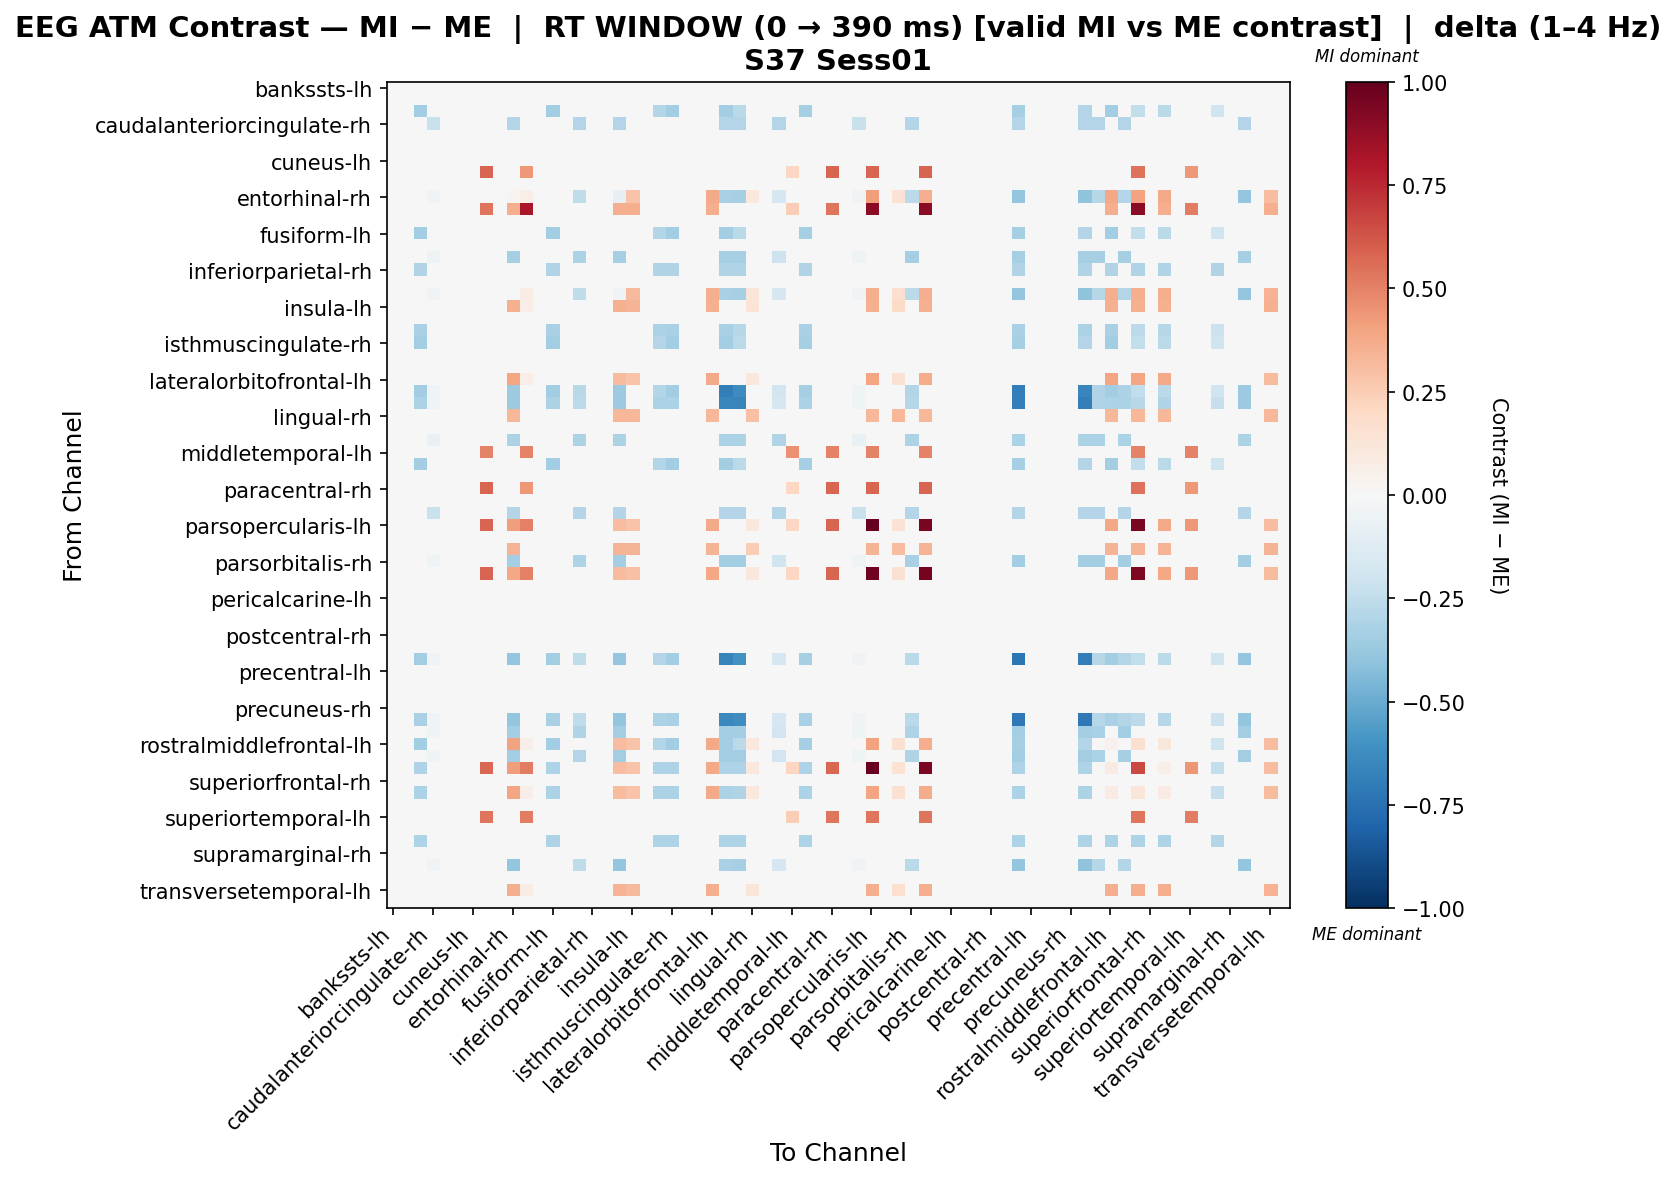

The file beside this chart, header and first rows:
, bankssts-lh, bankssts-rh, caudalanteriorcingulate-lh, caudalanteriorcingulate-rh, caudalmiddlefrontal-lh, caudalmiddlefrontal-rh, cuneus-lh, cuneus-rh, entorhinal-lh, entorhinal-rh, frontalpole-lh, frontalpole-rh, fusiform-lh, fusiform-rh, inferiorparietal-lh, inferiorparietal-rh, inferiortemporal-lh, inferiortemporal-rh, insula-lh, insula-rh, isthmuscingulate-lh, isthmuscingulate-rh, lateraloccipital-lh
bankssts-lh, 0.0, 0.0, 0.0, 0.0, 0.0, 0.0, 0.0, 0.0, 0.0, 0.0, 0.0, 0.0, 0.0, 0.0, 0.0, 0.0, 0.0, 0.0, 0.0, 0.0, 0.0, 0.0, 0.0
bankssts-rh, 0.0, 0.0, 0.0, 0.0, 0.0, 0.0, 0.0, 0.0, 0.0, 0.0, 0.0, 0.0, 0.0, 0.0, 0.0, 0.0, 0.0, 0.0, 0.0, 0.0, 0.0, 0.0, 0.0
caudalanteriorcingulate-lh, 0.0, 0.0, -0.3456, 0.0, 0.0, 0.0, 0.0, 0.0, 0.0, 0.0, 0.0, 0.0, -0.3456, 0.0, 0.0, 0.0, 0.0, 0.0, 0.0, 0.0, -0.2898, -0.3456, 0.0
caudalanteriorcingulate-rh, 0.0, 0.0, 0.0, -0.2198, 0.0, 0.0, 0.0, 0.0, 0.0, -0.2931, 0.0, 0.0, 0.0, 0.0, -0.2931, 0.0, 0.0, -0.2931, 0.0, 0.0, 0.0, 0.0, 0.0
caudalmiddlefrontal-lh, 0.0, 0.0, 0.0, 0.0, 0.0, 0.0, 0.0, 0.0, 0.0, 0.0, 0.0, 0.0, 0.0, 0.0, 0.0, 0.0, 0.0, 0.0, 0.0, 0.0, 0.0, 0.0, 0.0
caudalmiddlefrontal-rh, 0.0, 0.0, 0.0, 0.0, 0.0, 0.0, 0.0, 0.0, 0.0, 0.0, 0.0, 0.0, 0.0, 0.0, 0.0, 0.0, 0.0, 0.0, 0.0, 0.0, 0.0, 0.0, 0.0
cuneus-lh, 0.0, 0.0, 0.0, 0.0, 0.0, 0.0, 0.0, 0.0, 0.0, 0.0, 0.0, 0.0, 0.0, 0.0, 0.0, 0.0, 0.0, 0.0, 0.0, 0.0, 0.0, 0.0, 0.0
cuneus-rh, 0.0, 0.0, 0.0, 0.0, 0.0, 0.0, 0.0, 0.5842, 0.0, 0.0, 0.4334, 0.0, 0.0, 0.0, 0.0, 0.0, 0.0, 0.0, 0.0, 0.0, 0.0, 0.0, 0.0
entorhinal-lh, 0.0, 0.0, 0.0, 0.0, 0.0, 0.0, 0.0, 0.0, 0.0, 0.0, 0.0, 0.0, 0.0, 0.0, 0.0, 0.0, 0.0, 0.0, 0.0, 0.0, 0.0, 0.0, 0.0
entorhinal-rh, 0.0, 0.0, 0.0, -0.03867, 0.0, 0.0, 0.0, 0.0, 0.0, 0.02914, 0.06707, 0.0, 0.0, 0.0, -0.2578, 0.0, 0.0, -0.07817, 0.2817, 0.0, 0.0, 0.0, 0.0
frontalpole-lh, 0.0, 0.0, 0.0, 0.0, 0.0, 0.0, 0.0, 0.5366, 0.0, 0.3653, 0.8186, 0.0, 0.0, 0.0, 0.0, 0.0, 0.0, 0.3653, 0.3653, 0.0, 0.0, 0.0, 0.0
frontalpole-rh, 0.0, 0.0, 0.0, 0.0, 0.0, 0.0, 0.0, 0.0, 0.0, 0.0, 0.0, 0.0, 0.0, 0.0, 0.0, 0.0, 0.0, 0.0, 0.0, 0.0, 0.0, 0.0, 0.0
fusiform-lh, 0.0, 0.0, -0.3456, 0.0, 0.0, 0.0, 0.0, 0.0, 0.0, 0.0, 0.0, 0.0, -0.3456, 0.0, 0.0, 0.0, 0.0, 0.0, 0.0, 0.0, -0.2898, -0.3456, 0.0
fusiform-rh, 0.0, 0.0, 0.0, 0.0, 0.0, 0.0, 0.0, 0.0, 0.0, 0.0, 0.0, 0.0, 0.0, 0.0, 0.0, 0.0, 0.0, 0.0, 0.0, 0.0, 0.0, 0.0, 0.0
inferiorparietal-lh, 0.0, 0.0, 0.0, -0.04768, 0.0, 0.0, 0.0, 0.0, 0.0, -0.3337, 0.0, 0.0, 0.0, 0.0, -0.3178, 0.0, 0.0, -0.3337, 0.0, 0.0, 0.0, 0.0, 0.0
inferiorparietal-rh, 0.0, 0.0, -0.3044, 0.0, 0.0, 0.0, 0.0, 0.0, 0.0, 0.0, 0.0, 0.0, -0.3044, 0.0, 0.0, 0.0, 0.0, 0.0, 0.0, 0.0, -0.3044, -0.3044, 0.0
inferiortemporal-lh, 0.0, 0.0, 0.0, 0.0, 0.0, 0.0, 0.0, 0.0, 0.0, 0.0, 0.0, 0.0, 0.0, 0.0, 0.0, 0.0, 0.0, 0.0, 0.0, 0.0, 0.0, 0.0, 0.0
inferiortemporal-rh, 0.0, 0.0, 0.0, -0.03867, 0.0, 0.0, 0.0, 0.0, 0.0, -0.02001, 0.07639, 0.0, 0.0, 0.0, -0.2578, 0.0, 0.0, -0.03529, 0.3209, 0.0, 0.0, 0.0, 0.0
insula-lh, 0.0, 0.0, 0.0, 0.0, 0.0, 0.0, 0.0, 0.0, 0.0, 0.3582, 0.06823, 0.0, 0.0, 0.0, 0.0, 0.0, 0.0, 0.3582, 0.3411, 0.0, 0.0, 0.0, 0.0
insula-rh, 0.0, 0.0, 0.0, 0.0, 0.0, 0.0, 0.0, 0.0, 0.0, 0.0, 0.0, 0.0, 0.0, 0.0, 0.0, 0.0, 0.0, 0.0, 0.0, 0.0, 0.0, 0.0, 0.0
isthmuscingulate-lh, 0.0, 0.0, -0.3248, 0.0, 0.0, 0.0, 0.0, 0.0, 0.0, 0.0, 0.0, 0.0, -0.3248, 0.0, 0.0, 0.0, 0.0, 0.0, 0.0, 0.0, -0.3127, -0.3248, 0.0
isthmuscingulate-rh, 0.0, 0.0, -0.3456, 0.0, 0.0, 0.0, 0.0, 0.0, 0.0, 0.0, 0.0, 0.0, -0.3456, 0.0, 0.0, 0.0, 0.0, 0.0, 0.0, 0.0, -0.2898, -0.3456, 0.0
lateraloccipital-lh, 0.0, 0.0, 0.0, 0.0, 0.0, 0.0, 0.0, 0.0, 0.0, 0.0, 0.0, 0.0, 0.0, 0.0, 0.0, 0.0, 0.0, 0.0, 0.0, 0.0, 0.0, 0.0, 0.0
lateraloccipital-rh, 0.0, 0.0, 0.0, 0.0, 0.0, 0.0, 0.0, 0.0, 0.0, 0.0, 0.0, 0.0, 0.0, 0.0, 0.0, 0.0, 0.0, 0.0, 0.0, 0.0, 0.0, 0.0, 0.0
lateralorbitofrontal-lh, 0.0, 0.0, 0.0, 0.0, 0.0, 0.0, 0.0, 0.0, 0.0, 0.3957, 0.06823, 0.0, 0.0, 0.0, 0.0, 0.0, 0.0, 0.3138, 0.2866, 0.0, 0.0, 0.0, 0.0
lateralorbitofrontal-rh, 0.0, 0.0, -0.3456, -0.04151, 0.0, 0.0, 0.0, 0.0, 0.0, -0.3597, 0.0, 0.0, -0.3456, 0.0, -0.2767, 0.0, 0.0, -0.3597, 0.0, 0.0, -0.2898, -0.3456, 0.0
lingual-lh, 0.0, 0.0, -0.3161, -0.0408, 0.0, 0.0, 0.0, 0.0, 0.0, -0.3672, 0.0, 0.0, -0.3161, 0.0, -0.272, 0.0, 0.0, -0.3672, 0.0, 0.0, -0.3161, -0.3161, 0.0
lingual-rh, 0.0, 0.0, 0.0, 0.0, 0.0, 0.0, 0.0, 0.0, 0.0, 0.3332, 0.0, 0.0, 0.0, 0.0, 0.0, 0.0, 0.0, 0.3332, 0.3332, 0.0, 0.0, 0.0, 0.0
medialorbitofrontal-lh, 0.0, 0.0, 0.0, 0.0, 0.0, 0.0, 0.0, 0.0, 0.0, 0.0, 0.0, 0.0, 0.0, 0.0, 0.0, 0.0, 0.0, 0.0, 0.0, 0.0, 0.0, 0.0, 0.0
medialorbitofrontal-rh, 0.0, 0.0, 0.0, -0.06862, 0.0, 0.0, 0.0, 0.0, 0.0, -0.3202, 0.0, 0.0, 0.0, 0.0, -0.3202, 0.0, 0.0, -0.3202, 0.0, 0.0, 0.0, 0.0, 0.0
middletemporal-lh, 0.0, 0.0, 0.0, 0.0, 0.0, 0.0, 0.0, 0.4999, 0.0, 0.0, 0.4999, 0.0, 0.0, 0.0, 0.0, 0.0, 0.0, 0.0, 0.0, 0.0, 0.0, 0.0, 0.0
middletemporal-rh, 0.0, 0.0, -0.3456, 0.0, 0.0, 0.0, 0.0, 0.0, 0.0, 0.0, 0.0, 0.0, -0.3456, 0.0, 0.0, 0.0, 0.0, 0.0, 0.0, 0.0, -0.2898, -0.3456, 0.0
paracentral-lh, 0.0, 0.0, 0.0, 0.0, 0.0, 0.0, 0.0, 0.0, 0.0, 0.0, 0.0, 0.0, 0.0, 0.0, 0.0, 0.0, 0.0, 0.0, 0.0, 0.0, 0.0, 0.0, 0.0
paracentral-rh, 0.0, 0.0, 0.0, 0.0, 0.0, 0.0, 0.0, 0.5842, 0.0, 0.0, 0.4334, 0.0, 0.0, 0.0, 0.0, 0.0, 0.0, 0.0, 0.0, 0.0, 0.0, 0.0, 0.0
parahippocampal-lh, 0.0, 0.0, 0.0, 0.0, 0.0, 0.0, 0.0, 0.0, 0.0, 0.0, 0.0, 0.0, 0.0, 0.0, 0.0, 0.0, 0.0, 0.0, 0.0, 0.0, 0.0, 0.0, 0.0
parahippocampal-rh, 0.0, 0.0, 0.0, -0.2198, 0.0, 0.0, 0.0, 0.0, 0.0, -0.2931, 0.0, 0.0, 0.0, 0.0, -0.2931, 0.0, 0.0, -0.2931, 0.0, 0.0, 0.0, 0.0, 0.0
parsopercularis-lh, 0.0, 0.0, 0.0, 0.0, 0.0, 0.0, 0.0, 0.5842, 0.0, 0.4158, 0.5005, 0.0, 0.0, 0.0, 0.0, 0.0, 0.0, 0.3085, 0.2817, 0.0, 0.0, 0.0, 0.0
parsopercularis-rh, 0.0, 0.0, 0.0, 0.0, 0.0, 0.0, 0.0, 0.0, 0.0, 0.0, 0.0, 0.0, 0.0, 0.0, 0.0, 0.0, 0.0, 0.0, 0.0, 0.0, 0.0, 0.0, 0.0
parsorbitalis-lh, 0.0, 0.0, 0.0, 0.0, 0.0, 0.0, 0.0, 0.0, 0.0, 0.3401, 0.0, 0.0, 0.0, 0.0, 0.0, 0.0, 0.0, 0.3401, 0.3401, 0.0, 0.0, 0.0, 0.0
parsorbitalis-rh, 0.0, 0.0, 0.0, -0.04601, 0.0, 0.0, 0.0, 0.0, 0.0, -0.3374, 0.0, 0.0, 0.0, 0.0, -0.3068, 0.0, 0.0, -0.3374, 0.0, 0.0, 0.0, 0.0, 0.0
parstriangularis-lh, 0.0, 0.0, 0.0, 0.0, 0.0, 0.0, 0.0, 0.5842, 0.0, 0.3874, 0.5026, 0.0, 0.0, 0.0, 0.0, 0.0, 0.0, 0.3182, 0.2906, 0.0, 0.0, 0.0, 0.0
parstriangularis-rh, 0.0, 0.0, 0.0, 0.0, 0.0, 0.0, 0.0, 0.0, 0.0, 0.0, 0.0, 0.0, 0.0, 0.0, 0.0, 0.0, 0.0, 0.0, 0.0, 0.0, 0.0, 0.0, 0.0
pericalcarine-lh, 0.0, 0.0, 0.0, 0.0, 0.0, 0.0, 0.0, 0.0, 0.0, 0.0, 0.0, 0.0, 0.0, 0.0, 0.0, 0.0, 0.0, 0.0, 0.0, 0.0, 0.0, 0.0, 0.0
pericalcarine-rh, 0.0, 0.0, 0.0, 0.0, 0.0, 0.0, 0.0, 0.0, 0.0, 0.0, 0.0, 0.0, 0.0, 0.0, 0.0, 0.0, 0.0, 0.0, 0.0, 0.0, 0.0, 0.0, 0.0
postcentral-lh, 0.0, 0.0, 0.0, 0.0, 0.0, 0.0, 0.0, 0.0, 0.0, 0.0, 0.0, 0.0, 0.0, 0.0, 0.0, 0.0, 0.0, 0.0, 0.0, 0.0, 0.0, 0.0, 0.0
postcentral-rh, 0.0, 0.0, 0.0, 0.0, 0.0, 0.0, 0.0, 0.0, 0.0, 0.0, 0.0, 0.0, 0.0, 0.0, 0.0, 0.0, 0.0, 0.0, 0.0, 0.0, 0.0, 0.0, 0.0
posteriorcingulate-lh, 0.0, 0.0, 0.0, 0.0, 0.0, 0.0, 0.0, 0.0, 0.0, 0.0, 0.0, 0.0, 0.0, 0.0, 0.0, 0.0, 0.0, 0.0, 0.0, 0.0, 0.0, 0.0, 0.0
posteriorcingulate-rh, 0.0, 0.0, -0.3456, -0.03867, 0.0, 0.0, 0.0, 0.0, 0.0, -0.3867, 0.0, 0.0, -0.3456, 0.0, -0.2578, 0.0, 0.0, -0.3867, 0.0, 0.0, -0.2898, -0.3456, 0.0
precentral-lh, 0.0, 0.0, 0.0, 0.0, 0.0, 0.0, 0.0, 0.0, 0.0, 0.0, 0.0, 0.0, 0.0, 0.0, 0.0, 0.0, 0.0, 0.0, 0.0, 0.0, 0.0, 0.0, 0.0
precentral-rh, 0.0, 0.0, 0.0, 0.0, 0.0, 0.0, 0.0, 0.0, 0.0, 0.0, 0.0, 0.0, 0.0, 0.0, 0.0, 0.0, 0.0, 0.0, 0.0, 0.0, 0.0, 0.0, 0.0
precuneus-lh, 0.0, 0.0, 0.0, 0.0, 0.0, 0.0, 0.0, 0.0, 0.0, 0.0, 0.0, 0.0, 0.0, 0.0, 0.0, 0.0, 0.0, 0.0, 0.0, 0.0, 0.0, 0.0, 0.0
precuneus-rh, 0.0, 0.0, 0.0, 0.0, 0.0, 0.0, 0.0, 0.0, 0.0, 0.0, 0.0, 0.0, 0.0, 0.0, 0.0, 0.0, 0.0, 0.0, 0.0, 0.0, 0.0, 0.0, 0.0
rostralanteriorcingulate-lh, 0.0, 0.0, -0.3248, -0.03867, 0.0, 0.0, 0.0, 0.0, 0.0, -0.3867, 0.0, 0.0, -0.3248, 0.0, -0.2578, 0.0, 0.0, -0.3867, 0.0, 0.0, -0.3127, -0.3248, 0.0
rostralanteriorcingulate-rh, 0.0, 0.0, 0.0, -0.04463, 0.0, 0.0, 0.0, 0.0, 0.0, -0.3422, 0.0, 0.0, 0.0, 0.0, -0.2975, 0.0, 0.0, -0.3422, 0.0, 0.0, 0.0, 0.0, 0.0
rostralmiddlefrontal-lh, 0.0, 0.0, -0.3456, 0.0, 0.0, 0.0, 0.0, 0.0, 0.0, 0.4052, 0.06753, 0.0, -0.3456, 0.0, 0.0, 0.0, 0.0, 0.3106, 0.2836, 0.0, -0.2898, -0.3456, 0.0
rostralmiddlefrontal-rh, 0.0, 0.0, 0.0, -0.04349, 0.0, 0.0, 0.0, 0.0, 0.0, -0.3479, 0.0, 0.0, 0.0, 0.0, -0.2899, 0.0, 0.0, -0.3479, 0.0, 0.0, 0.0, 0.0, 0.0
superiorfrontal-lh, 0.0, 0.0, -0.3106, 0.0, 0.0, 0.0, 0.0, 0.5763, 0.0, 0.4158, 0.5089, 0.0, -0.3106, 0.0, 0.0, 0.0, 0.0, 0.3085, 0.2817, 0.0, -0.3106, -0.3106, 0.0
superiorfrontal-rh, 0.0, 0.0, 0.0, 0.0, 0.0, 0.0, 0.0, 0.0, 0.0, 0.0, 0.0, 0.0, 0.0, 0.0, 0.0, 0.0, 0.0, 0.0, 0.0, 0.0, 0.0, 0.0, 0.0
superiorparietal-lh, 0.0, 0.0, -0.3161, 0.0, 0.0, 0.0, 0.0, 0.0, 0.0, 0.3957, 0.06823, 0.0, -0.3161, 0.0, 0.0, 0.0, 0.0, 0.3138, 0.2866, 0.0, -0.3161, -0.3161, 0.0
superiorparietal-rh, 0.0, 0.0, 0.0, 0.0, 0.0, 0.0, 0.0, 0.0, 0.0, 0.0, 0.0, 0.0, 0.0, 0.0, 0.0, 0.0, 0.0, 0.0, 0.0, 0.0, 0.0, 0.0, 0.0
... 8 more rows
